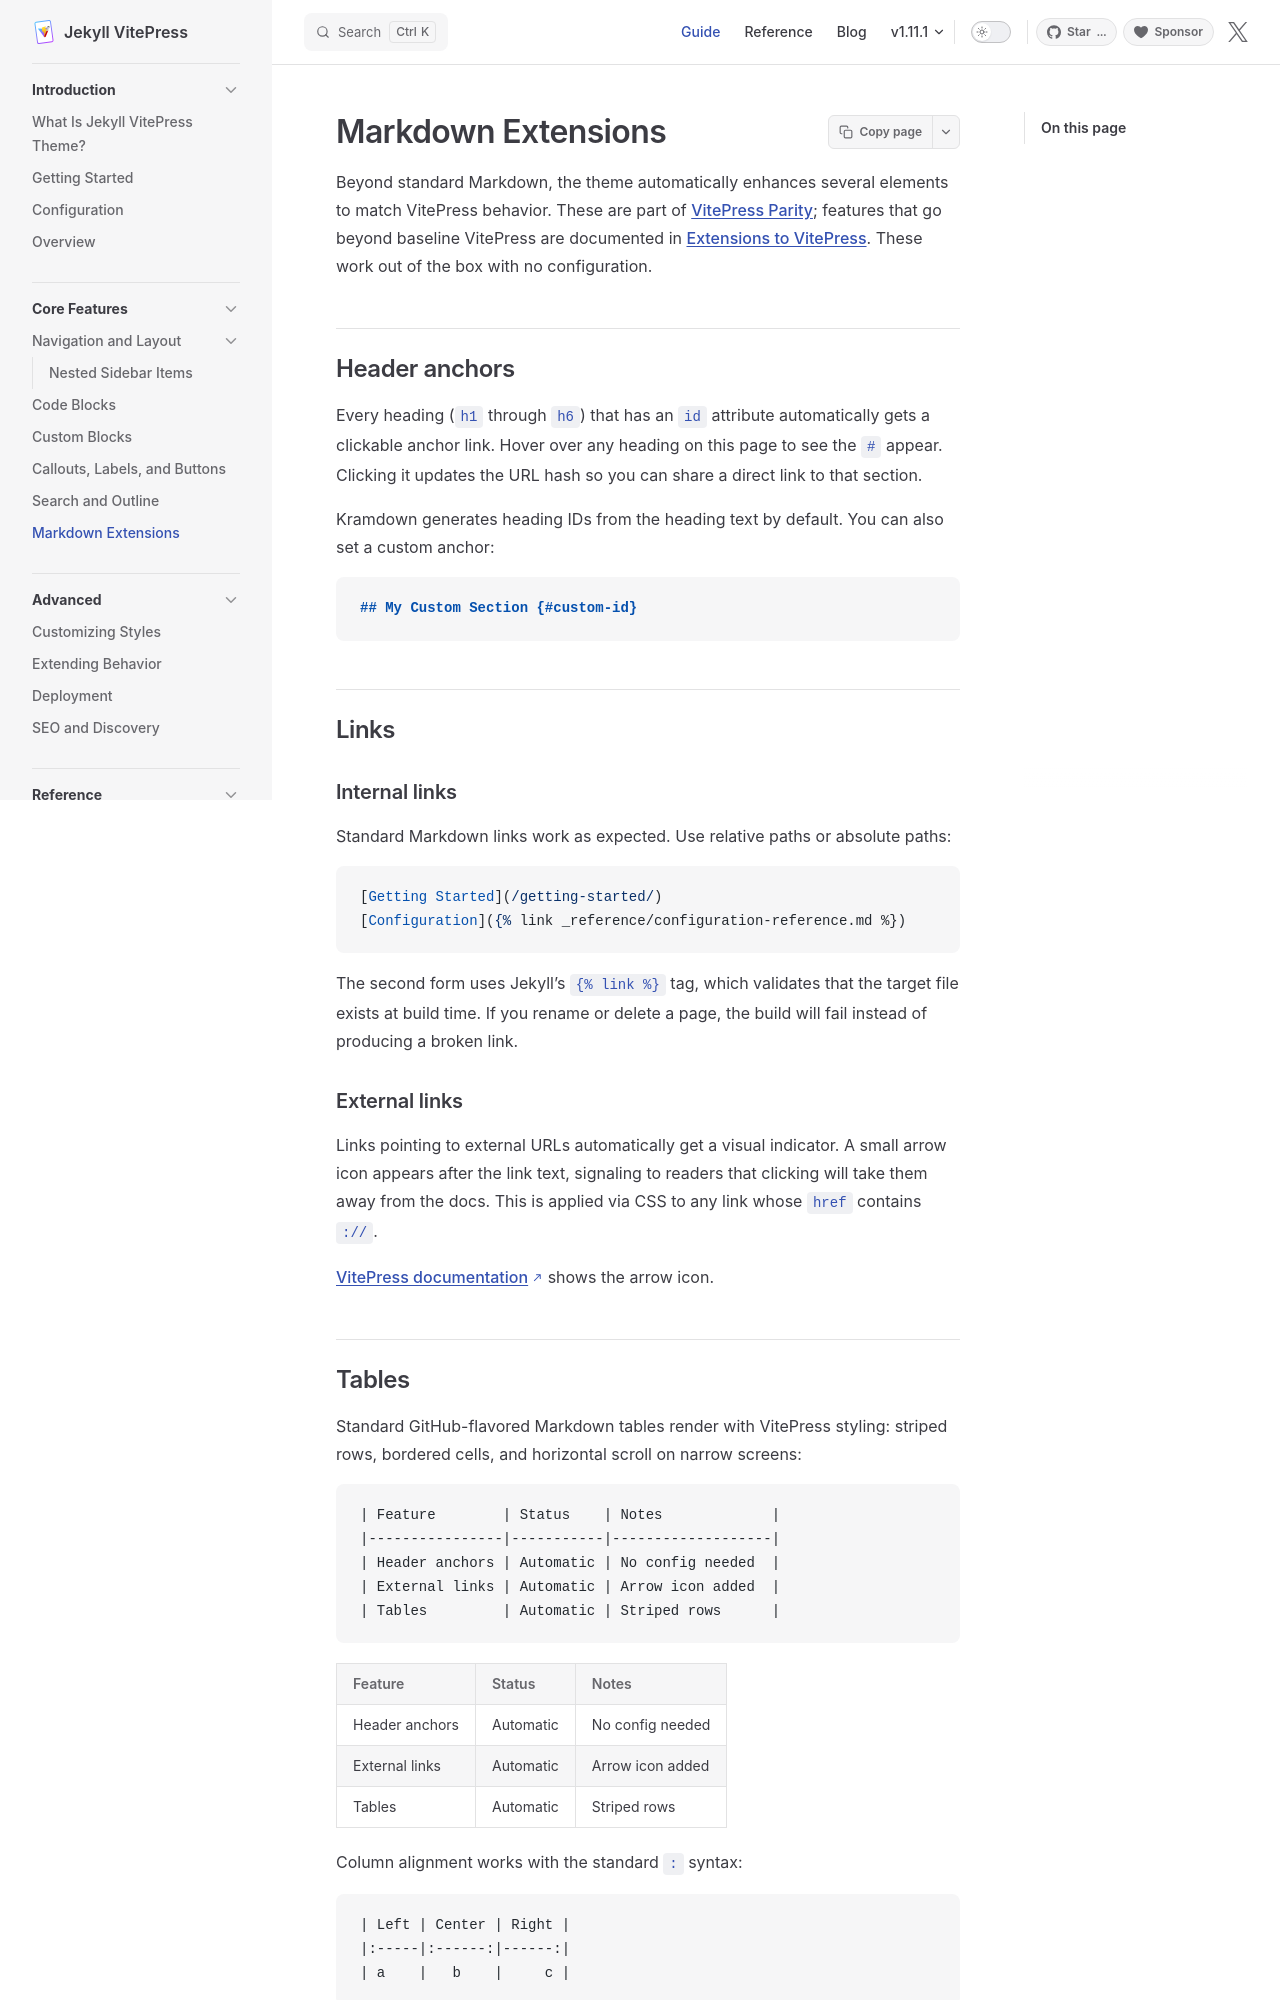

repository: crmne/jekyll-vitepress-theme · page: markdown-extensions/index.html · generator: jekyll

---
title: Markdown Extensions
nav_order: 6
description: Header anchors, external links, tables, and other automatic enhancements.
---

{% capture vitepress_parity_link %}{% link _reference/vitepress-parity.md %}{% endcapture %}
{% capture extensions_link %}{% link _reference/extensions-to-vitepress.md %}{% endcapture %}

Beyond standard Markdown, the theme automatically enhances several elements to match VitePress behavior. These are part of [VitePress Parity]({{ vitepress_parity_link }}); features that go beyond baseline VitePress are documented in [Extensions to VitePress]({{ extensions_link }}). These work out of the box with no configuration.

## Header anchors

Every heading (`h1` through `h6`) that has an `id` attribute automatically gets a clickable anchor link. Hover over any heading on this page to see the `#` appear. Clicking it updates the URL hash so you can share a direct link to that section.

Kramdown generates heading IDs from the heading text by default. You can also set a custom anchor:

```markdown
## My Custom Section {#custom-id}
```

## Links

### Internal links

Standard Markdown links work as expected. Use relative paths or absolute paths:

```markdown
[Getting Started](/getting-started/)
[Configuration]({% raw %}{% link _reference/configuration-reference.md %}{% endraw %})
```

The second form uses Jekyll's `{% raw %}{% link %}{% endraw %}` tag, which validates that the target file exists at build time. If you rename or delete a page, the build will fail instead of producing a broken link.

### External links

Links pointing to external URLs automatically get a visual indicator. A small arrow icon appears after the link text, signaling to readers that clicking will take them away from the docs. This is applied via CSS to any link whose `href` contains `://`.

[VitePress documentation](https://vitepress.dev/) shows the arrow icon.
